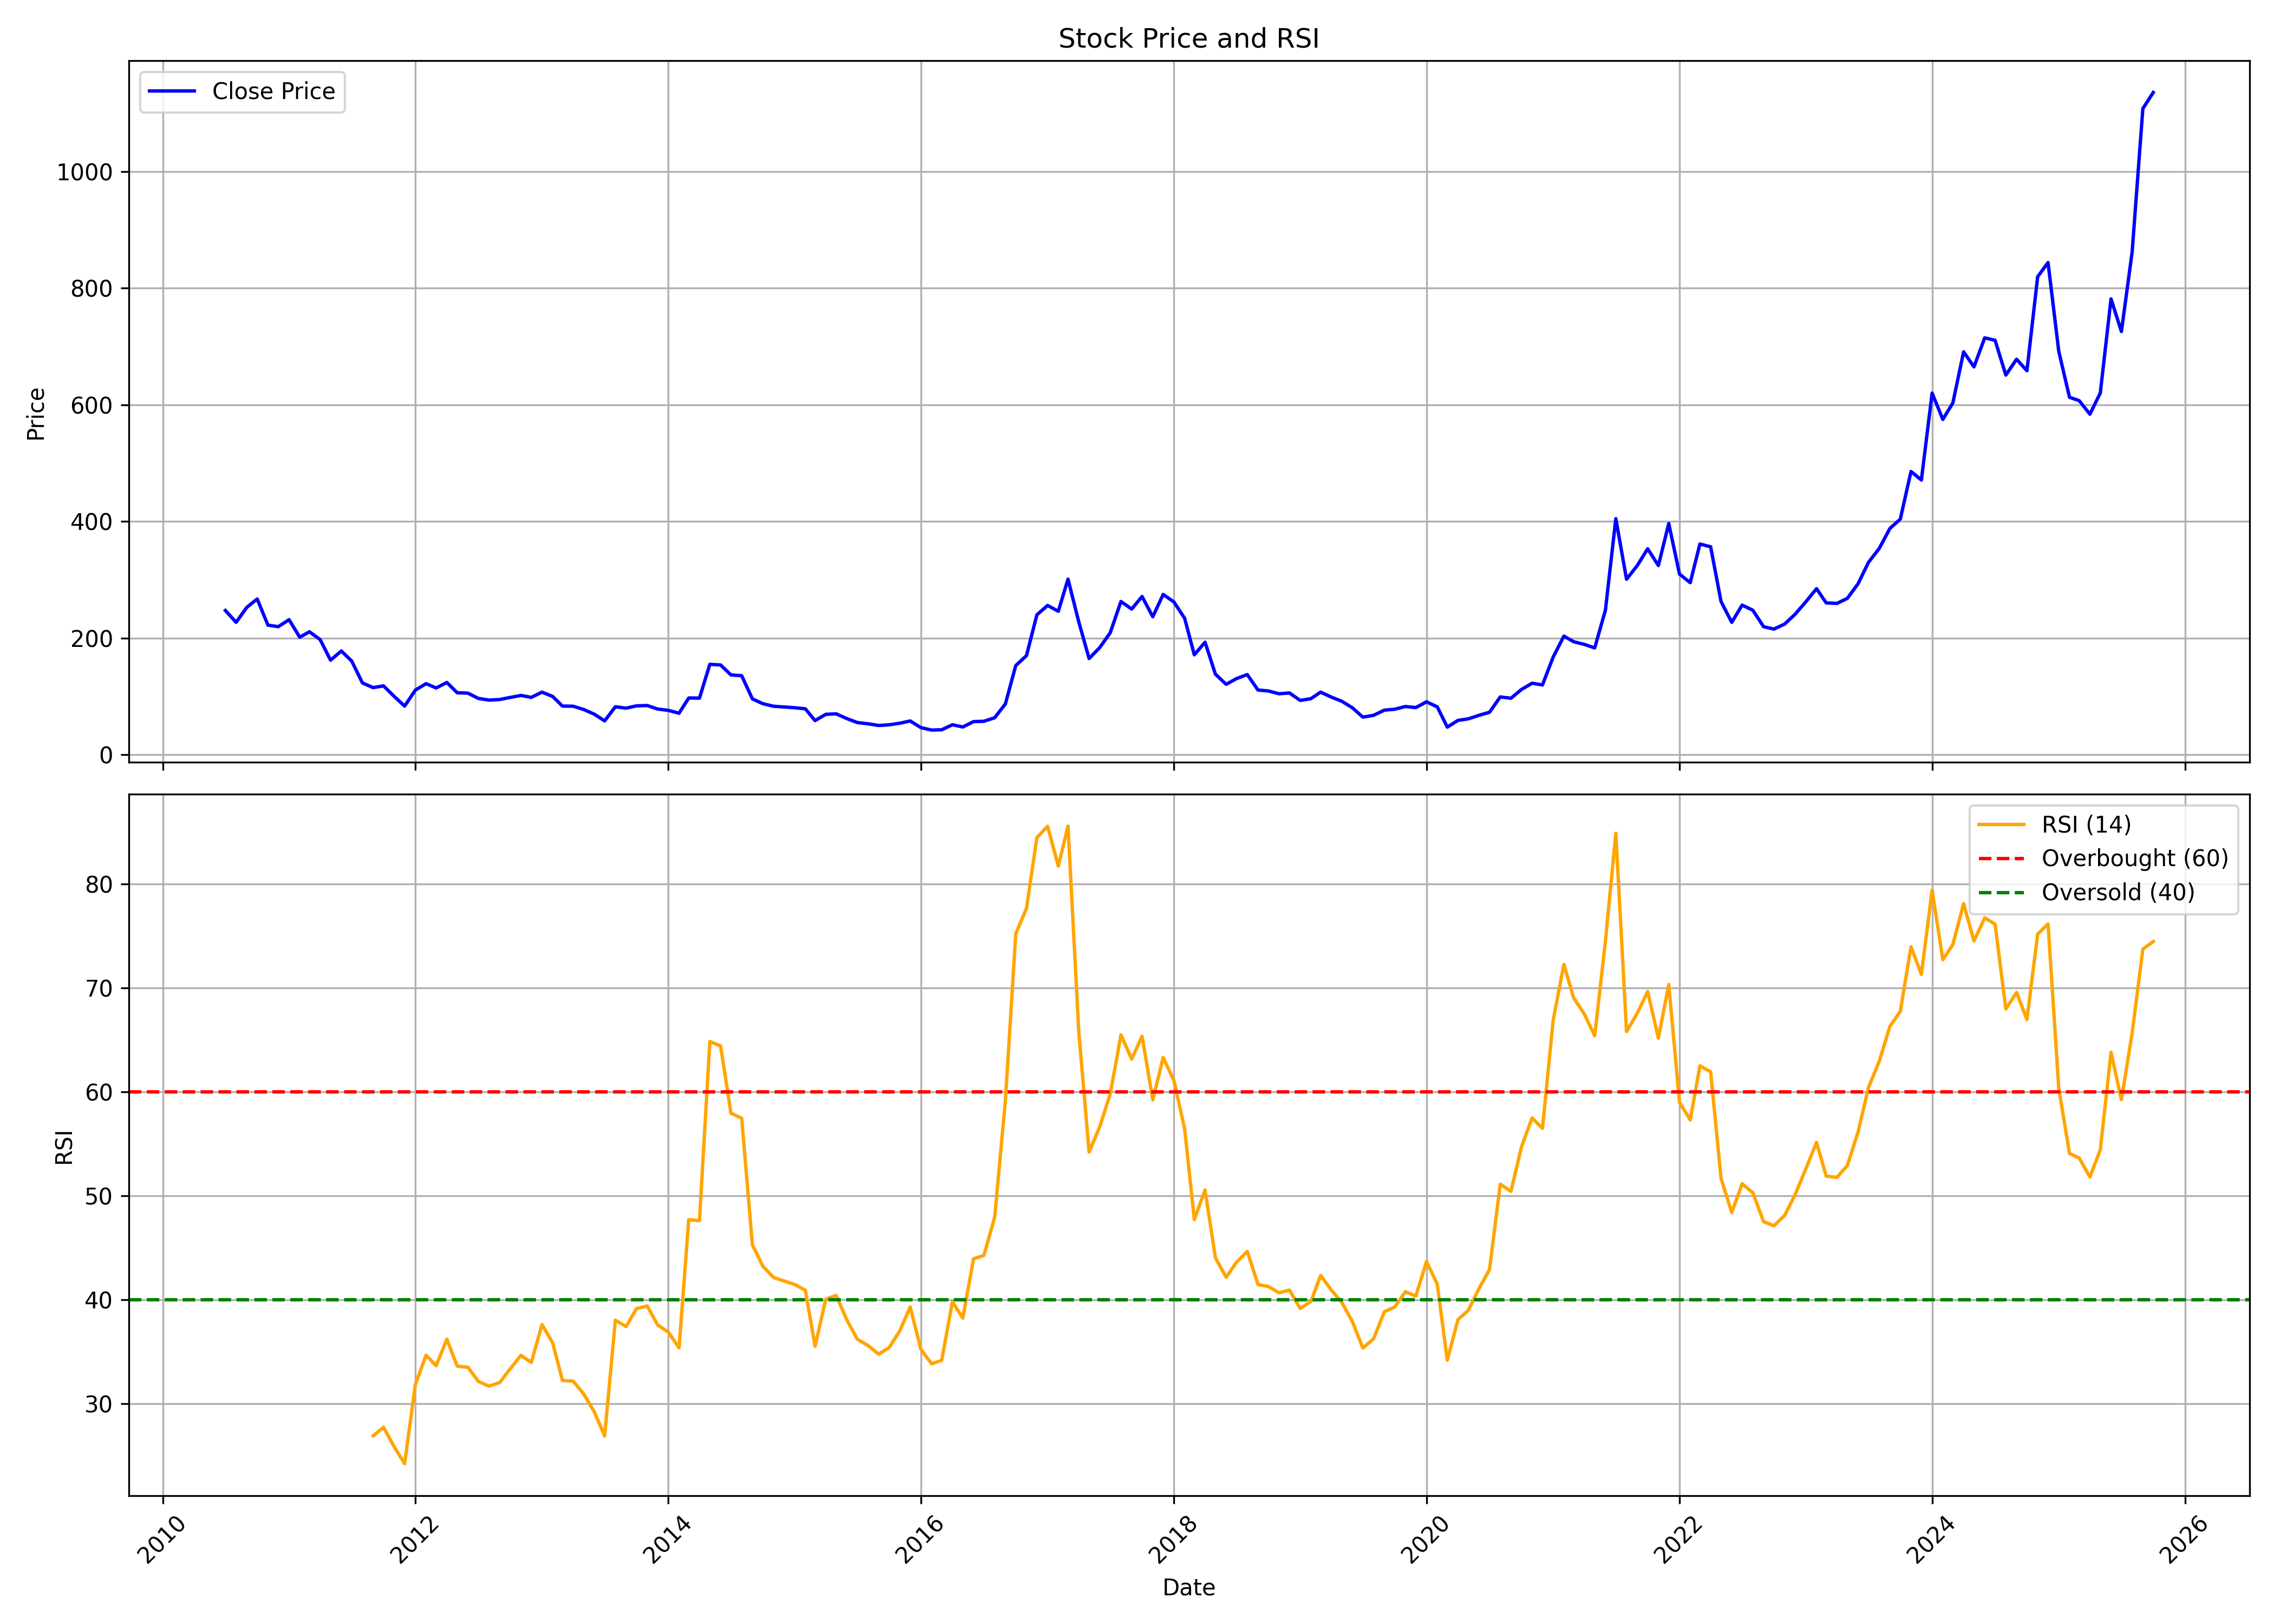

Data behind this chart, as committed beside it:
, date, symbol, open, high, low, close, volume, rsi
0, 2010-07-01, IMFA, 260.6, 267.8, 226.9, 247.3, 70748, 
1, 2010-08-01, IMFA, 246.8, 262.5, 225, 227, 81170, 
2, 2010-09-01, IMFA, 235.1, 278.4, 228.6, 252.7, 378428, 
3, 2010-10-01, IMFA, 256.4, 297.8, 254.3, 267, 478814, 
4, 2010-11-01, IMFA, 273.9, 296.3, 207.2, 222.2, 506270, 
5, 2010-12-01, IMFA, 233.5, 251.6, 206.7, 219.6, 257054, 
6, 2011-01-01, IMFA, 221.4, 234, 203.8, 231.6, 300508, 
7, 2011-02-01, IMFA, 225, 237.1, 195.7, 201.4, 68170, 
8, 2011-03-01, IMFA, 205.9, 214.3, 188.5, 210.8, 158218, 
9, 2011-04-01, IMFA, 204, 215.6, 194.1, 197.3, 96090, 
10, 2011-05-01, IMFA, 194.1, 194.1, 155, 162.1, 23704, 
11, 2011-06-01, IMFA, 169.9, 195.5, 151.3, 177.9, 18888, 
12, 2011-07-01, IMFA, 172.9, 179.3, 158.1, 160.7, 35356, 
13, 2011-08-01, IMFA, 155.1, 162, 121.7, 123.1, 31886, 
14, 2011-09-01, IMFA, 123.1, 132.6, 113.3, 115, 97578, 26.93
15, 2011-10-01, IMFA, 113, 128.8, 101, 118, 69524, 27.74
16, 2011-11-01, IMFA, 118, 126, 94.66, 99.88, 37196, 25.87
17, 2011-12-01, IMFA, 100.6, 115.2, 76.99, 83.29, 49872, 24.25
18, 2012-01-01, IMFA, 83.27, 119.8, 81.55, 110.8, 41484, 31.86
19, 2012-02-01, IMFA, 108.6, 139.6, 100.6, 121.8, 116874, 34.68
20, 2012-03-01, IMFA, 118.8, 130.8, 104.2, 114.4, 56306, 33.67
21, 2012-04-01, IMFA, 115.5, 124.9, 103.5, 123.8, 83188, 36.22
22, 2012-05-01, IMFA, 123.5, 132.6, 100.5, 106.3, 76702, 33.63
23, 2012-06-01, IMFA, 108.8, 108.9, 91.31, 105.5, 114338, 33.51
24, 2012-07-01, IMFA, 105.3, 114.4, 94.58, 96.54, 94584, 32.16
25, 2012-08-01, IMFA, 103.5, 105.3, 92.38, 93.62, 50614, 31.71
26, 2012-09-01, IMFA, 99.41, 104.6, 88.39, 94.64, 84168, 32.06
27, 2012-10-01, IMFA, 91.11, 123.1, 91.11, 98.17, 342356, 33.36
28, 2012-11-01, IMFA, 98.17, 109, 89.15, 101.6, 62494, 34.66
29, 2012-12-01, IMFA, 103.1, 108.6, 94.23, 98.32, 135356, 33.98
30, 2013-01-01, IMFA, 99.78, 114.2, 98.13, 107.3, 396530, 37.62
31, 2013-02-01, IMFA, 106.8, 113.1, 97.93, 99.79, 181362, 35.85
32, 2013-03-01, IMFA, 99.78, 105.9, 82.07, 83.39, 104260, 32.24
33, 2013-04-01, IMFA, 83.18, 100.5, 75.76, 83.09, 200632, 32.18
34, 2013-05-01, IMFA, 83.09, 91.59, 77.6, 77.6, 109506, 30.98
35, 2013-06-01, IMFA, 74.83, 78.95, 67.66, 69.51, 41942, 29.24
36, 2013-07-01, IMFA, 70.21, 75.72, 57.3, 57.94, 67060, 26.91
37, 2013-08-01, IMFA, 60.04, 92.96, 50.95, 82.21, 1118272, 38.04
38, 2013-09-01, IMFA, 78.64, 104.8, 76.36, 79.78, 189082, 37.43
39, 2013-10-01, IMFA, 76.36, 93.99, 76.36, 83.73, 30178, 39.15
40, 2013-11-01, IMFA, 81.51, 91.94, 78.83, 84.3, 94132, 39.41
41, 2013-12-01, IMFA, 86.6, 86.94, 76.74, 78.3, 88068, 37.6
42, 2014-01-01, IMFA, 78.66, 89.28, 74.5, 76.02, 294456, 36.9
43, 2014-02-01, IMFA, 75.96, 79.78, 70.36, 71.12, 55156, 35.39
44, 2014-03-01, IMFA, 69.54, 98.95, 69.54, 97.24, 472042, 47.7
45, 2014-04-01, IMFA, 95.38, 119.5, 95.36, 97.01, 208392, 47.62
46, 2014-05-01, IMFA, 97.01, 171, 91.6, 155, 808226, 64.84
47, 2014-06-01, IMFA, 152.5, 164.9, 144.4, 153.9, 291676, 64.4
48, 2014-07-01, IMFA, 154, 164.6, 131.4, 136.8, 328748, 57.95
49, 2014-08-01, IMFA, 139.7, 156.9, 134, 135.5, 248564, 57.46
50, 2014-09-01, IMFA, 138.2, 142, 90.79, 95.67, 196746, 45.28
51, 2014-10-01, IMFA, 93.77, 97.41, 75.4, 87.5, 309228, 43.25
52, 2014-11-01, IMFA, 88.78, 95.3, 79.19, 83.07, 151952, 42.15
53, 2014-12-01, IMFA, 80.53, 91.86, 77.3, 81.81, 177848, 41.82
54, 2015-01-01, IMFA, 81.18, 87.99, 78.92, 80.57, 162558, 41.48
55, 2015-02-01, IMFA, 80.38, 85.79, 78, 78.65, 446192, 40.93
56, 2015-03-01, IMFA, 81.1, 81.1, 54.23, 58.48, 185044, 35.54
57, 2015-04-01, IMFA, 57.99, 103.2, 57.99, 69.2, 671774, 40.05
58, 2015-05-01, IMFA, 69.2, 83.82, 66.98, 70.1, 273150, 40.43
59, 2015-06-01, IMFA, 69.74, 71.57, 56.65, 61.83, 71892, 38.06
... 124 more rows
